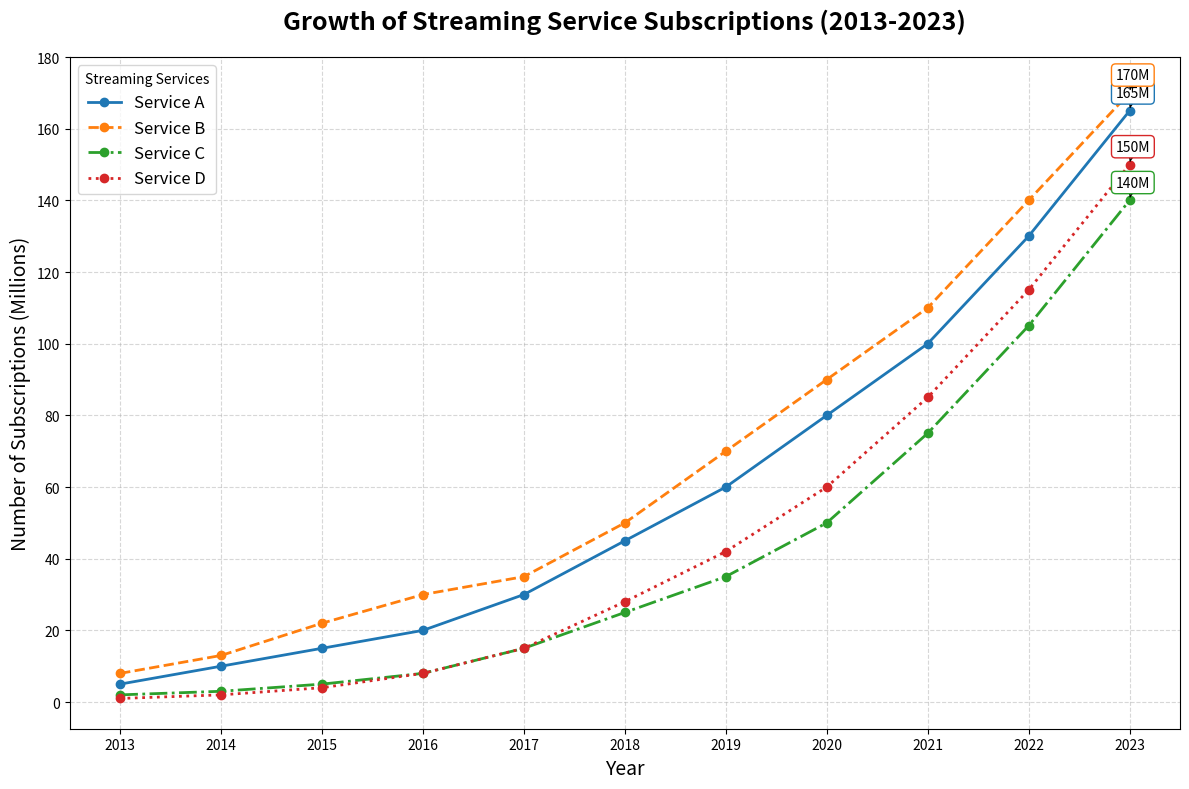

Recreate this plot in Python.
import matplotlib.pyplot as plt
import numpy as np

# Backstory: Tracking the Growth of Streaming Service Subscriptions
# Over the past decade (2013-2023), several streaming services have seen exponential growth in their user base.
# This analysis compares the growth trajectories of four prominent streaming services.

# Define the topic and data for the line chart
years = np.arange(2013, 2024)

# Subscription numbers (millions) for different services
service_a = np.array([5, 10, 15, 20, 30, 45, 60, 80, 100, 130, 165])
service_b = np.array([8, 13, 22, 30, 35, 50, 70, 90, 110, 140, 170])
service_c = np.array([2, 3, 5, 8, 15, 25, 35, 50, 75, 105, 140])
service_d = np.array([1, 2, 4, 8, 15, 28, 42, 60, 85, 115, 150])

# Set up the plot
fig, ax = plt.subplots(figsize=(12, 8))

# Plot the data
line_styles = ['-', '--', '-.', ':']
services = [service_a, service_b, service_c, service_d]
labels = ['Service A', 'Service B', 'Service C', 'Service D']
colors = ['#1f77b4', '#ff7f0e', '#2ca02c', '#d62728']

for service, label, linestyle, color in zip(services, labels, line_styles, colors):
    ax.plot(years, service, label=label, linestyle=linestyle, color=color, linewidth=2, marker='o', markersize=6)

# Customize the plot
ax.set_title('Growth of Streaming Service Subscriptions (2013-2023)', fontsize=18, fontweight='bold', pad=20)
ax.set_xlabel('Year', fontsize=14)
ax.set_ylabel('Number of Subscriptions (Millions)', fontsize=14)
ax.set_xticks(years)
ax.set_yticks(np.arange(0, 181, 20))
ax.grid(True, linestyle='--', alpha=0.5)

# Add annotations for the peak year
for service, label, color in zip(services, labels, colors):
    peak_year = 2013 + np.argmax(service)
    peak_value = max(service)
    ax.annotate(f'{peak_value}M', xy=(peak_year, peak_value), xytext=(-10, 10),
                textcoords='offset points', fontsize=10,
                arrowprops=dict(facecolor=color, arrowstyle='->'),
                bbox=dict(facecolor='white', edgecolor=color, boxstyle='round,pad=0.3'))

# Set up the legend
ax.legend(loc='upper left', fontsize=12, title='Streaming Services')

# Adjust layout to prevent overlap
plt.tight_layout()

# Show the plot
plt.show()
